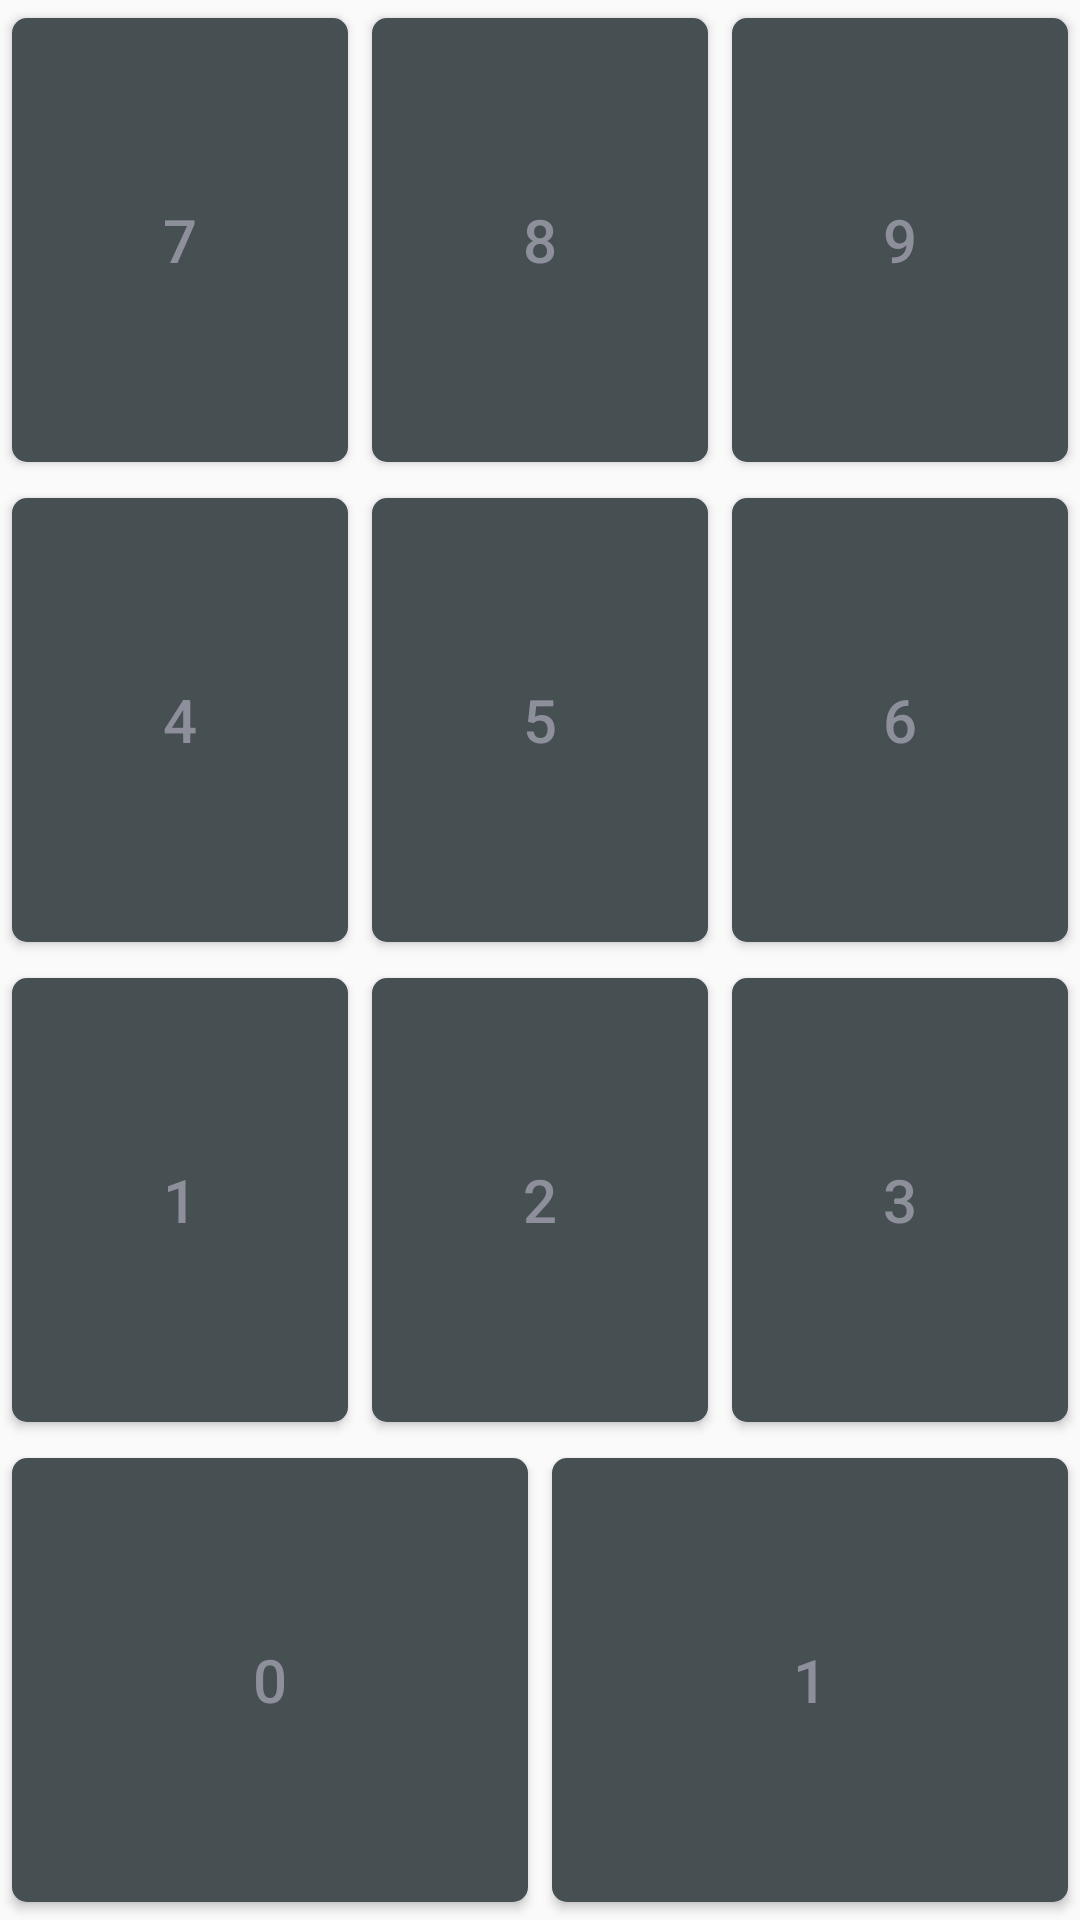

The Android layout XML behind this screen, and the referenced resources:
<!-- AndroidManifest.xml: application theme AppTheme -->
<!-- res/layout/number_pad.xml -->
<?xml version="1.0" encoding="utf-8"?>
<TableLayout xmlns:android="http://schemas.android.com/apk/res/android"
    android:layout_width="match_parent"
    android:layout_height="match_parent"
    android:orientation="vertical">

    <TableRow android:layout_weight="1">

        <Button
            android:id="@+id/btn7"
            style="@style/NumberButton"
            android:layout_weight="1"
            android:text="@string/_7" />

        <Button
            android:id="@+id/btn8"
            style="@style/NumberButton"
            android:layout_weight="1"
            android:text="@string/_8" />

        <Button
            android:id="@+id/btn9"
            style="@style/NumberButton"
            android:layout_weight="1"
            android:text="@string/_9" />

    </TableRow>

    <TableRow android:layout_weight="1">

        <Button
            android:id="@+id/btn4"
            style="@style/NumberButton"
            android:layout_weight="1"
            android:text="@string/_4" />

        <Button
            android:id="@+id/btn5"
            style="@style/NumberButton"
            android:layout_weight="1"
            android:text="@string/_5" />

        <Button
            android:id="@+id/btn6"
            style="@style/NumberButton"
            android:layout_weight="1"
            android:text="@string/_6" />

    </TableRow>

    <TableRow android:layout_weight="1">

        <Button
            android:id="@+id/btn1"
            style="@style/NumberButton"
            android:layout_weight="1"
            android:text="@string/_1" />

        <Button
            android:id="@+id/btn2"
            style="@style/NumberButton"
            android:layout_weight="1"
            android:text="@string/_2" />

        <Button
            android:id="@+id/btn3"
            style="@style/NumberButton"
            android:layout_weight="1"
            android:text="@string/_3" />

    </TableRow>

    <TableRow android:layout_weight="1">

        <Button
            android:id="@+id/btn0"
            style="@style/NumberButton"
            android:layout_weight="1"
            android:text="@string/_0" />

        <Button
            android:id="@+id/btnDot"
            style="@style/NumberButton"
            android:layout_weight="1"
            android:text="@string/_1" />

    </TableRow>
</TableLayout>
<!-- resources referenced by this layout -->
<resources>
  <string name="_0">0</string>
  <string name="_1">1</string>
  <string name="_2">2</string>
  <string name="_3">3</string>
  <string name="_4">4</string>
  <string name="_5">5</string>
  <string name="_6">6</string>
  <string name="_7">7</string>
  <string name="_8">8</string>
  <string name="_9">9</string>
  <style name="NumberButton" parent="TextAppearance.AppCompat.Button">
          <item name="android:layout_height">match_parent</item>
          <item name="android:layout_width">match_parent</item>
          <item name="android:background">@drawable/rounder_button_primary_dark</item>
          <item name="android:layout_weight">1</item>
          <item name="android:textSize">20sp</item>
          <item name="android:textColor">@color/colorPrimary</item>
      </style>
  <style name="AppTheme" parent="Theme.AppCompat.Light.DarkActionBar">
          
          <item name="colorPrimary">@color/colorPrimary</item>
          <item name="colorPrimaryDark">@color/colorPrimaryDark</item>
          <item name="colorAccent">@color/colorAccent</item>
      </style>
  <!-- drawable rounder_button_primary_dark (drawable-v21) -->
  <?xml version="1.0" encoding="utf-8"?>
  <inset xmlns:android="http://schemas.android.com/apk/res/android"
      android:insetBottom="6dp"
      android:insetLeft="4dp"
      android:insetRight="4dp"
      android:insetTop="6dp">
      <ripple android:color="?attr/colorControlHighlight">
          <item>
              <shape android:shape="rectangle"
                  android:tint="@color/colorPrimaryDark">
                  <corners android:radius="5dp"/>
                  <solid android:color="@color/colorPrimaryDark"/>
              </shape>
          </item>
      </ripple>
  </inset>
  <color name="colorPrimary">#8D909B</color>
  <color name="colorPrimaryDark">#464F51</color>
  <color name="colorAccent">#B0413E</color>
</resources>
